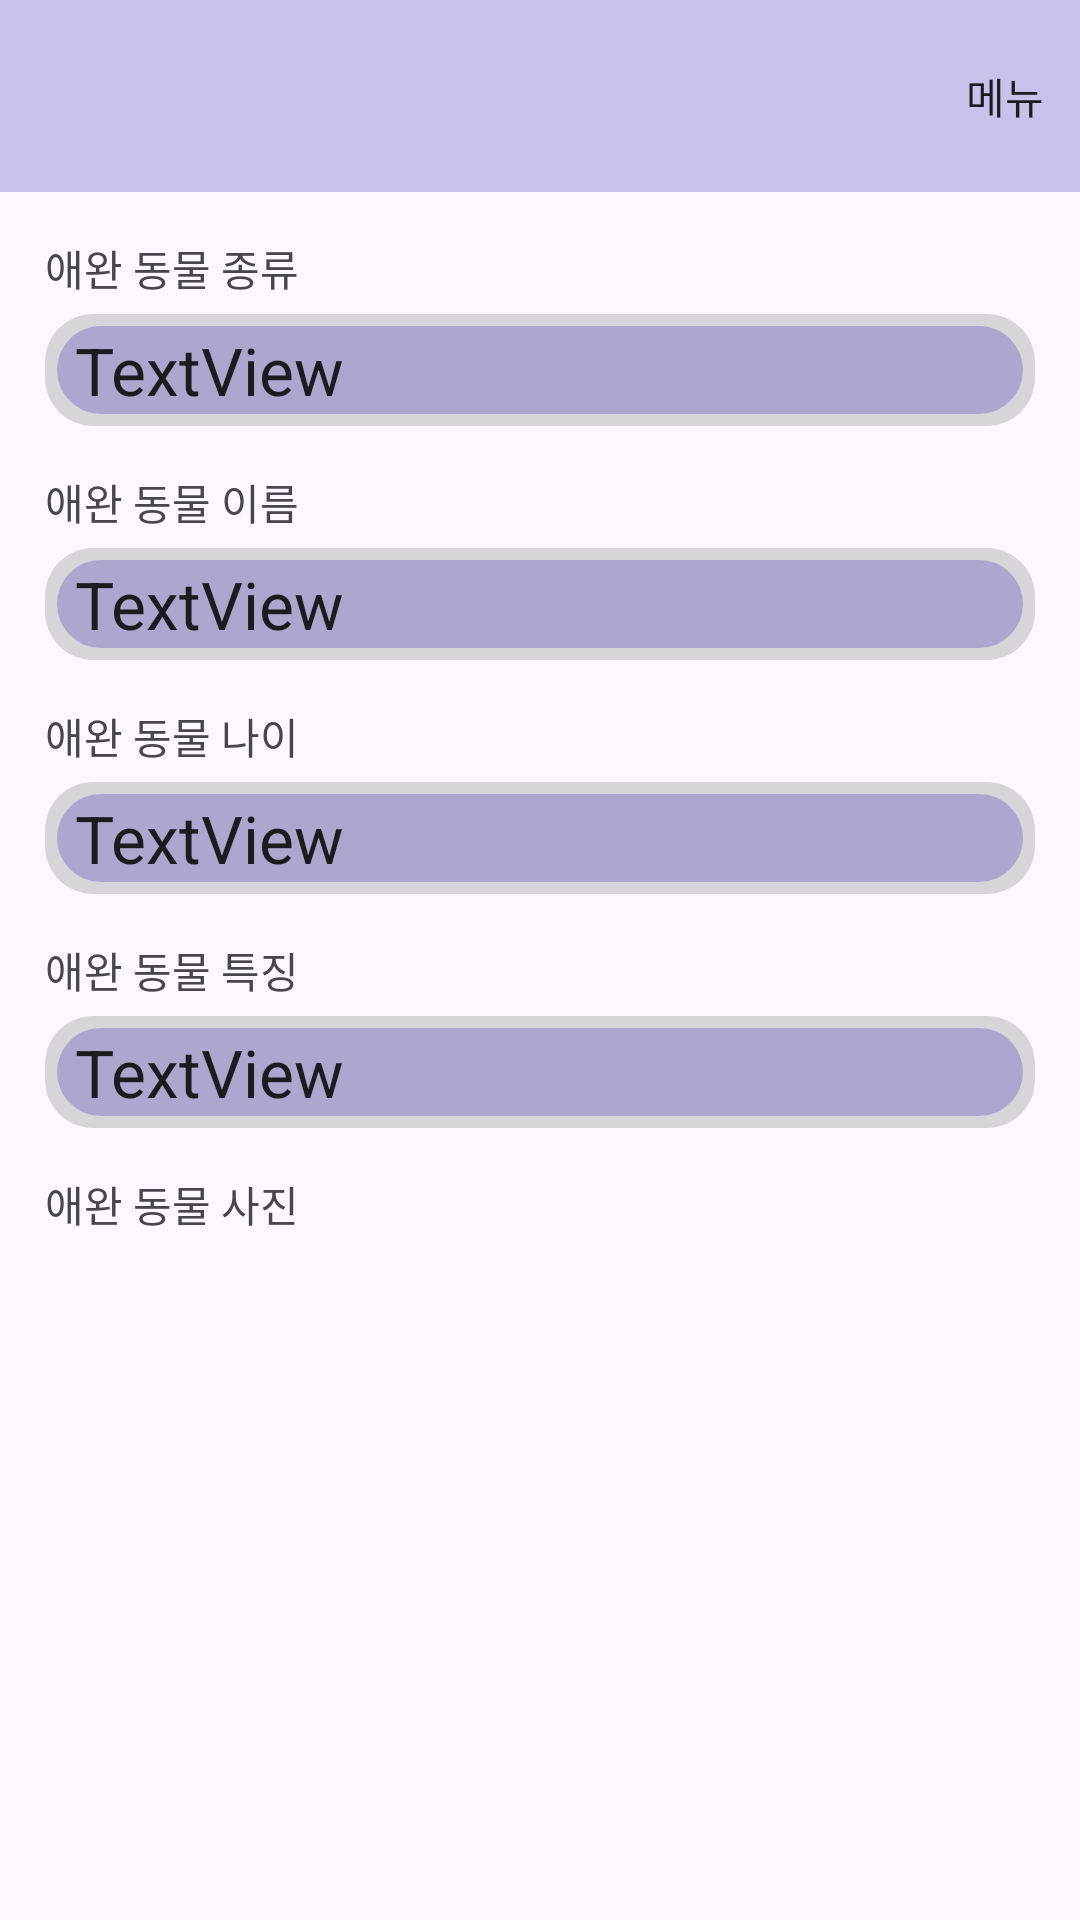

Reconstruct the res/layout file that produces this screen, plus the resources it refers to.
<!-- AndroidManifest.xml: application theme Theme._066EX_AnimalManager -->
<!-- res/layout/fragment_show.xml -->
<?xml version="1.0" encoding="utf-8"?>
<androidx.constraintlayout.widget.ConstraintLayout xmlns:android="http://schemas.android.com/apk/res/android"
    xmlns:app="http://schemas.android.com/apk/res-auto"
    xmlns:tools="http://schemas.android.com/tools"
    android:layout_width="match_parent"
    android:layout_height="match_parent"
    android:transitionGroup="true"
    tools:context=".fragment.ShowFragment">

    <com.google.android.material.appbar.MaterialToolbar
        android:id="@+id/materialToolbarShow"
        android:layout_width="match_parent"
        android:layout_height="wrap_content"
        android:background="@color/material_dynamic_tertiary80"
        android:minHeight="?attr/actionBarSize"
        android:theme="?attr/actionBarTheme"
        app:layout_constraintBottom_toTopOf="@+id/linearLayout"
        app:layout_constraintEnd_toEndOf="parent"
        app:layout_constraintStart_toStartOf="parent"
        app:layout_constraintTop_toTopOf="parent"
        app:menu="@menu/toolbar_show_menu" />

    <LinearLayout
        android:id="@+id/linearLayout"
        android:layout_width="0dp"
        android:layout_height="0dp"
        android:orientation="vertical"
        android:padding="15dp"
        app:layout_constraintBottom_toBottomOf="parent"
        app:layout_constraintEnd_toEndOf="parent"
        app:layout_constraintHorizontal_bias="1.0"
        app:layout_constraintStart_toStartOf="parent"
        app:layout_constraintTop_toBottomOf="@id/materialToolbarShow">

        <TextView
            android:id="@+id/textView2"
            android:layout_width="match_parent"
            android:layout_height="wrap_content"
            android:text="애완 동물 종류" />

        <TextView
            android:id="@+id/textViewShowType"
            android:layout_width="match_parent"
            android:layout_height="wrap_content"
            android:layout_marginTop="5dp"
            android:background="@drawable/text_setting"
            android:paddingLeft="10dp"
            android:text="TextView"
            android:textAppearance="@style/TextAppearance.AppCompat.Large" />

        <TextView
            android:id="@+id/textView3"
            android:layout_width="match_parent"
            android:layout_height="wrap_content"
            android:layout_marginTop="15dp"
            android:text="애완 동물 이름" />

        <TextView
            android:id="@+id/textViewShowName"
            android:layout_width="match_parent"
            android:layout_height="wrap_content"
            android:layout_marginTop="5dp"
            android:paddingLeft="10dp"
            android:background="@drawable/text_setting"
            android:text="TextView"
            android:textAppearance="@style/TextAppearance.AppCompat.Large" />

        <TextView
            android:id="@+id/textView4"
            android:layout_width="match_parent"
            android:layout_height="wrap_content"
            android:layout_marginTop="15dp"
            android:text="애완 동물 나이" />

        <TextView
            android:id="@+id/textViewShowAge"
            android:layout_width="match_parent"
            android:layout_height="wrap_content"
            android:layout_marginTop="5dp"
            android:paddingLeft="10dp"
            android:background="@drawable/text_setting"
            android:text="TextView"
            android:textAppearance="@style/TextAppearance.AppCompat.Large" />

        <TextView
            android:id="@+id/textView5"
            android:layout_width="match_parent"
            android:layout_height="wrap_content"
            android:layout_marginTop="15dp"
            android:text="애완 동물 특징" />

        <TextView
            android:id="@+id/textViewShowContent"
            android:layout_width="match_parent"
            android:layout_height="wrap_content"
            android:layout_marginTop="5dp"
            android:paddingLeft="10dp"
            android:background="@drawable/text_setting"
            android:text="TextView"
            android:textAppearance="@style/TextAppearance.AppCompat.Large" />

        <TextView
            android:id="@+id/textView7"
            android:layout_width="match_parent"
            android:layout_height="wrap_content"
            android:layout_marginTop="15dp"
            android:text="애완 동물 사진" />

        <ImageView
            android:id="@+id/imageViewShowAnimal"
            android:layout_width="match_parent"
            android:layout_height="wrap_content"
            android:layout_marginTop="15dp"
            android:src="@android:color/transparent" />
    </LinearLayout>

</androidx.constraintlayout.widget.ConstraintLayout>
<!-- resources referenced by this layout -->
<resources>
  <!-- drawable text_setting (drawable) -->
  <?xml version="1.0" encoding="utf-8"?>
  <layer-list xmlns:android="http://schemas.android.com/apk/res/android">
      
      <item>
          <shape
              android:shape="rectangle">
              <solid android:color="#25000000"/> 
              <corners android:radius="16dp"/> 
              <padding
                  android:left="4dp"
                  android:top="4dp"
                  android:right="4dp"
                  android:bottom="4dp"/>
          </shape>
      </item>
  
      
      <item>
          <shape
              android:shape="rectangle">
              <solid android:color="@color/material_dynamic_tertiary70"/> 
              <corners android:radius="16dp"/> 
          </shape>
      </item>
  </layer-list>
  <style name="Theme._066EX_AnimalManager" parent="Base.Theme._066EX_AnimalManager" />
  <style name="Base.Theme._066EX_AnimalManager" parent="Theme.Material3.DayNight.NoActionBar">
          
          
      </style>
</resources>
